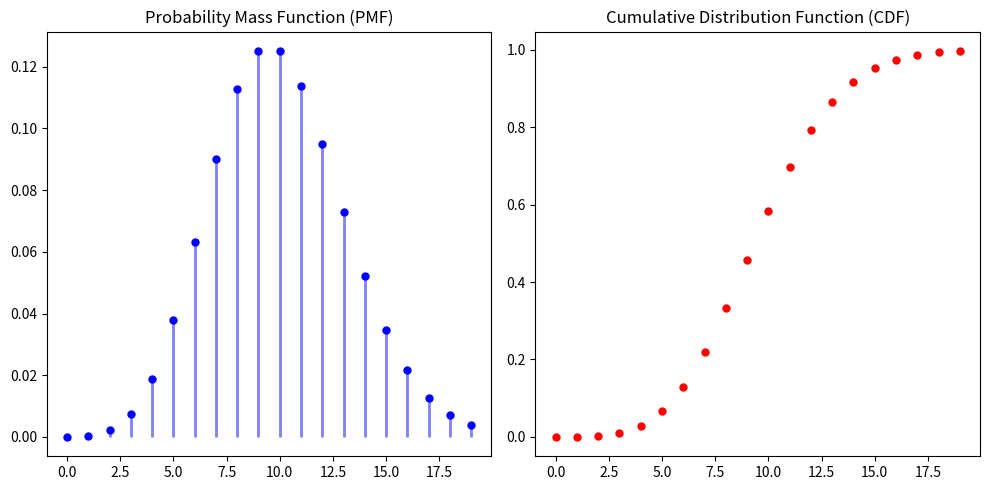
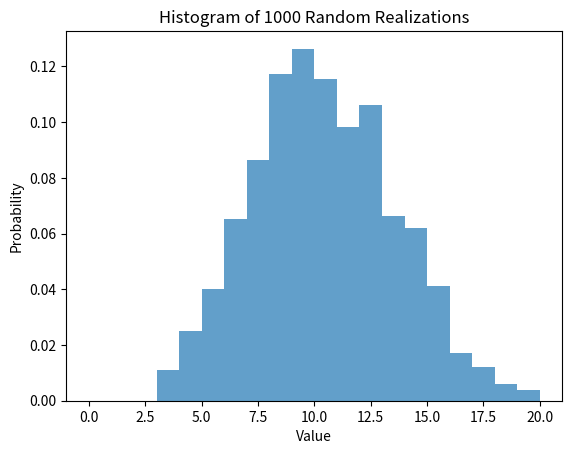
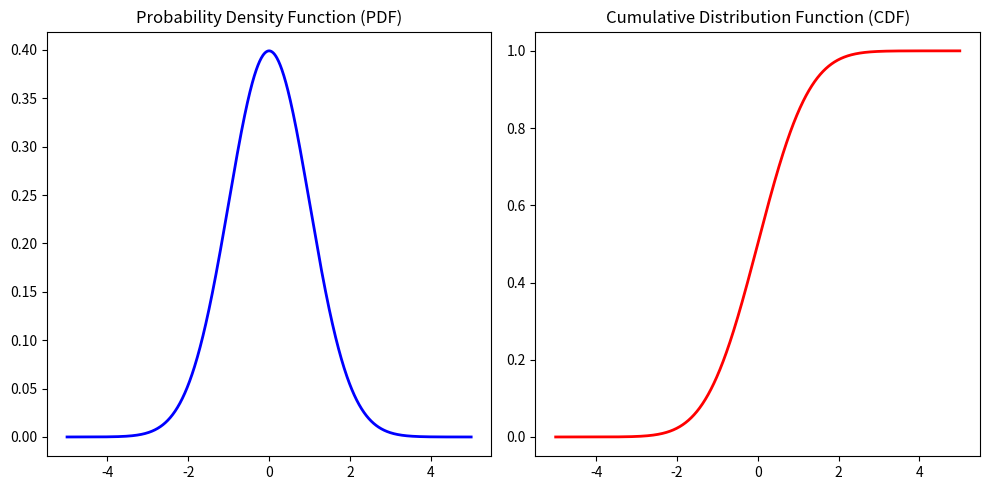
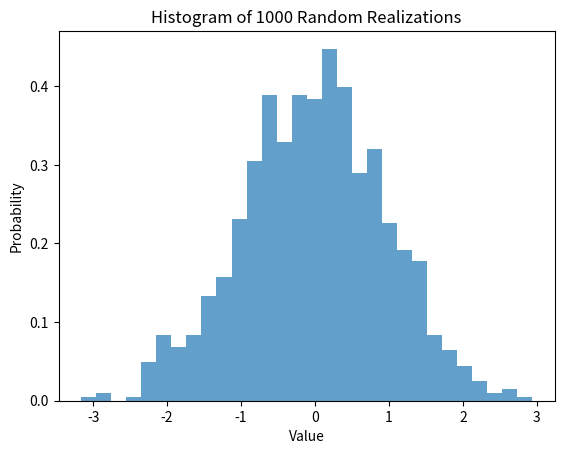

Write Python code to recreate these figures, in order.
#!/usr/bin/env python3
# -*- coding: utf-8 -*-
"""
Created on Fri Feb 23 14:49:49 2024

[redacted]
"""

import numpy as np
import matplotlib.pyplot as plt
from scipy.stats import poisson, norm, ttest_ind

mu = 10
poisson_rv = poisson(mu)

# Plot PMF
x = np.arange(0, 20)  # Define the range of values for plotting
plt.figure(figsize=(10, 5))
plt.subplot(1, 2, 1)
plt.plot(x, poisson_rv.pmf(x), 'bo', ms=5)  # PMF
plt.vlines(x, 0, poisson_rv.pmf(x), colors='b', lw=2, alpha=0.5)
plt.title('Probability Mass Function (PMF)')


# Plot CDF
plt.subplot(1, 2, 2)
plt.plot(x, poisson_rv.cdf(x), 'ro', ms=5)  # CDF
plt.title('Cumulative Distribution Function (CDF)')

plt.tight_layout()

# Plot histogram of 1000 random realizations
plt.figure()
plt.hist(poisson_rv.rvs(size=1000), bins=range(21), density=True, alpha=0.7)
plt.title('Histogram of 1000 Random Realizations')
plt.xlabel('Value')
plt.ylabel('Probability')
plt.show()



# Create a normal random variable with mean mu and standard deviation sigma
mu = 0  # Mean
sigma = 1  # Standard deviation
normal_rv = norm(loc=mu, scale=sigma)

# Plot PDF
x = np.linspace(-5, 5, 1000)  # Define the range of values for plotting
plt.figure(figsize=(10, 5))
plt.subplot(1, 2, 1)
plt.plot(x, normal_rv.pdf(x), 'b-', lw=2)  # PDF
plt.title('Probability Density Function (PDF)')

# Plot CDF
plt.subplot(1, 2, 2)
plt.plot(x, normal_rv.cdf(x), 'r-', lw=2)  # CDF
plt.title('Cumulative Distribution Function (CDF)')

plt.tight_layout()


# Plot histogram of 1000 random realizations
plt.figure()
plt.hist(normal_rv.rvs(size=1000), bins=30, density=True, alpha=0.7)
plt.title('Histogram of 1000 Random Realizations')
plt.xlabel('Value')
plt.ylabel('Probability')
plt.show()


# Generate samples
sample_size = 1000
samples_poisson = poisson_rv.rvs(size=sample_size)
samples_normal = normal_rv.rvs(size=sample_size)

# Perform t-test
t_statistic, p_value = ttest_ind(samples_poisson, samples_normal)
print("T-statistic:", t_statistic)
print("P-value:", p_value)


